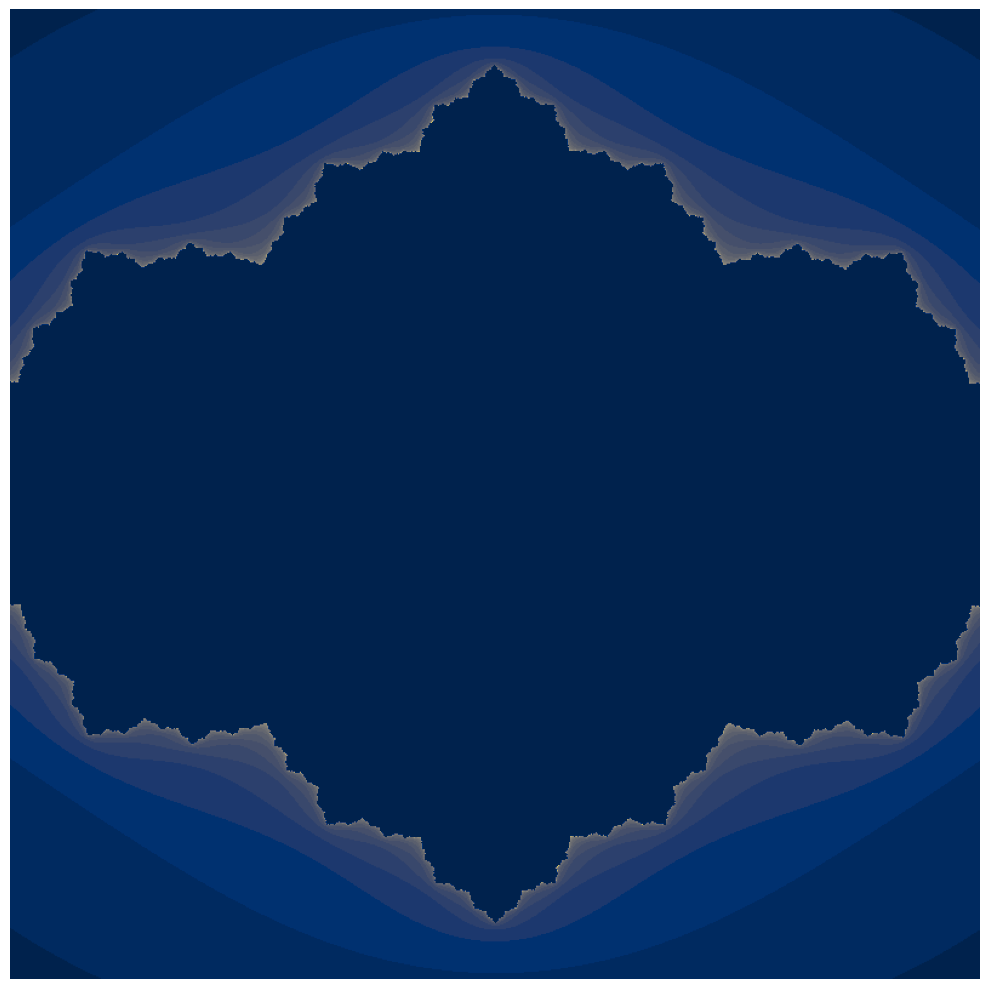

Write Python code to recreate this figure.
import numpy as np
import matplotlib.pyplot as plt
import os
import random  # Newly added

# Define the dimensions of the image
width, height = 800, 800
max_iter = random.randint(100, 300)  # Randomize iterations for variety

# Generate a random complex constant 'c' for the Julia set
c_real = random.uniform(-1.5, 1.5)
c_imag = random.uniform(-1.5, 1.5)
c = complex(c_real, c_imag)

# Randomize zoom level
zoom = random.uniform(0.5, 2.0)

# Create a linear space for the real and imaginary axes
real = np.linspace(-zoom, zoom, width)
imag = np.linspace(-zoom, zoom, height)
real, imag = np.meshgrid(real, imag)
z = real + 1j * imag  # 'z' varies over the complex plane

# Initialize an array to hold the iteration counts
divergence_times = np.zeros(z.shape, dtype=int)

# Perform the iteration
for i in range(max_iter):
    mask = np.abs(z) <= 2
    z[mask] = z[mask] ** 2 + c  # 'c' is fixed; 'z' changes
    divergence_times[mask & (np.abs(z) > 2)] = i

# Randomize the color map
cmap_choice = random.choice(['inferno', 'plasma', 'viridis', 'magma', 'cividis', 'hot', 'cool'])

# Plot the Julia set
plt.figure(figsize=(10, 10))
plt.imshow(divergence_times, cmap=cmap_choice, extent=(-zoom, zoom, -zoom, zoom))
plt.axis('off')
plt.tight_layout()

# Generate a unique filename using the random 'c' values
filename = f'julia_set_{c_real:.2f}_{c_imag:.2f}.png'

# Save the figure instead of showing it
plt.savefig(filename, dpi=300)
print(f"Image saved to: {os.path.abspath(filename)}")

# Optionally close the figure to free memory
plt.close()
